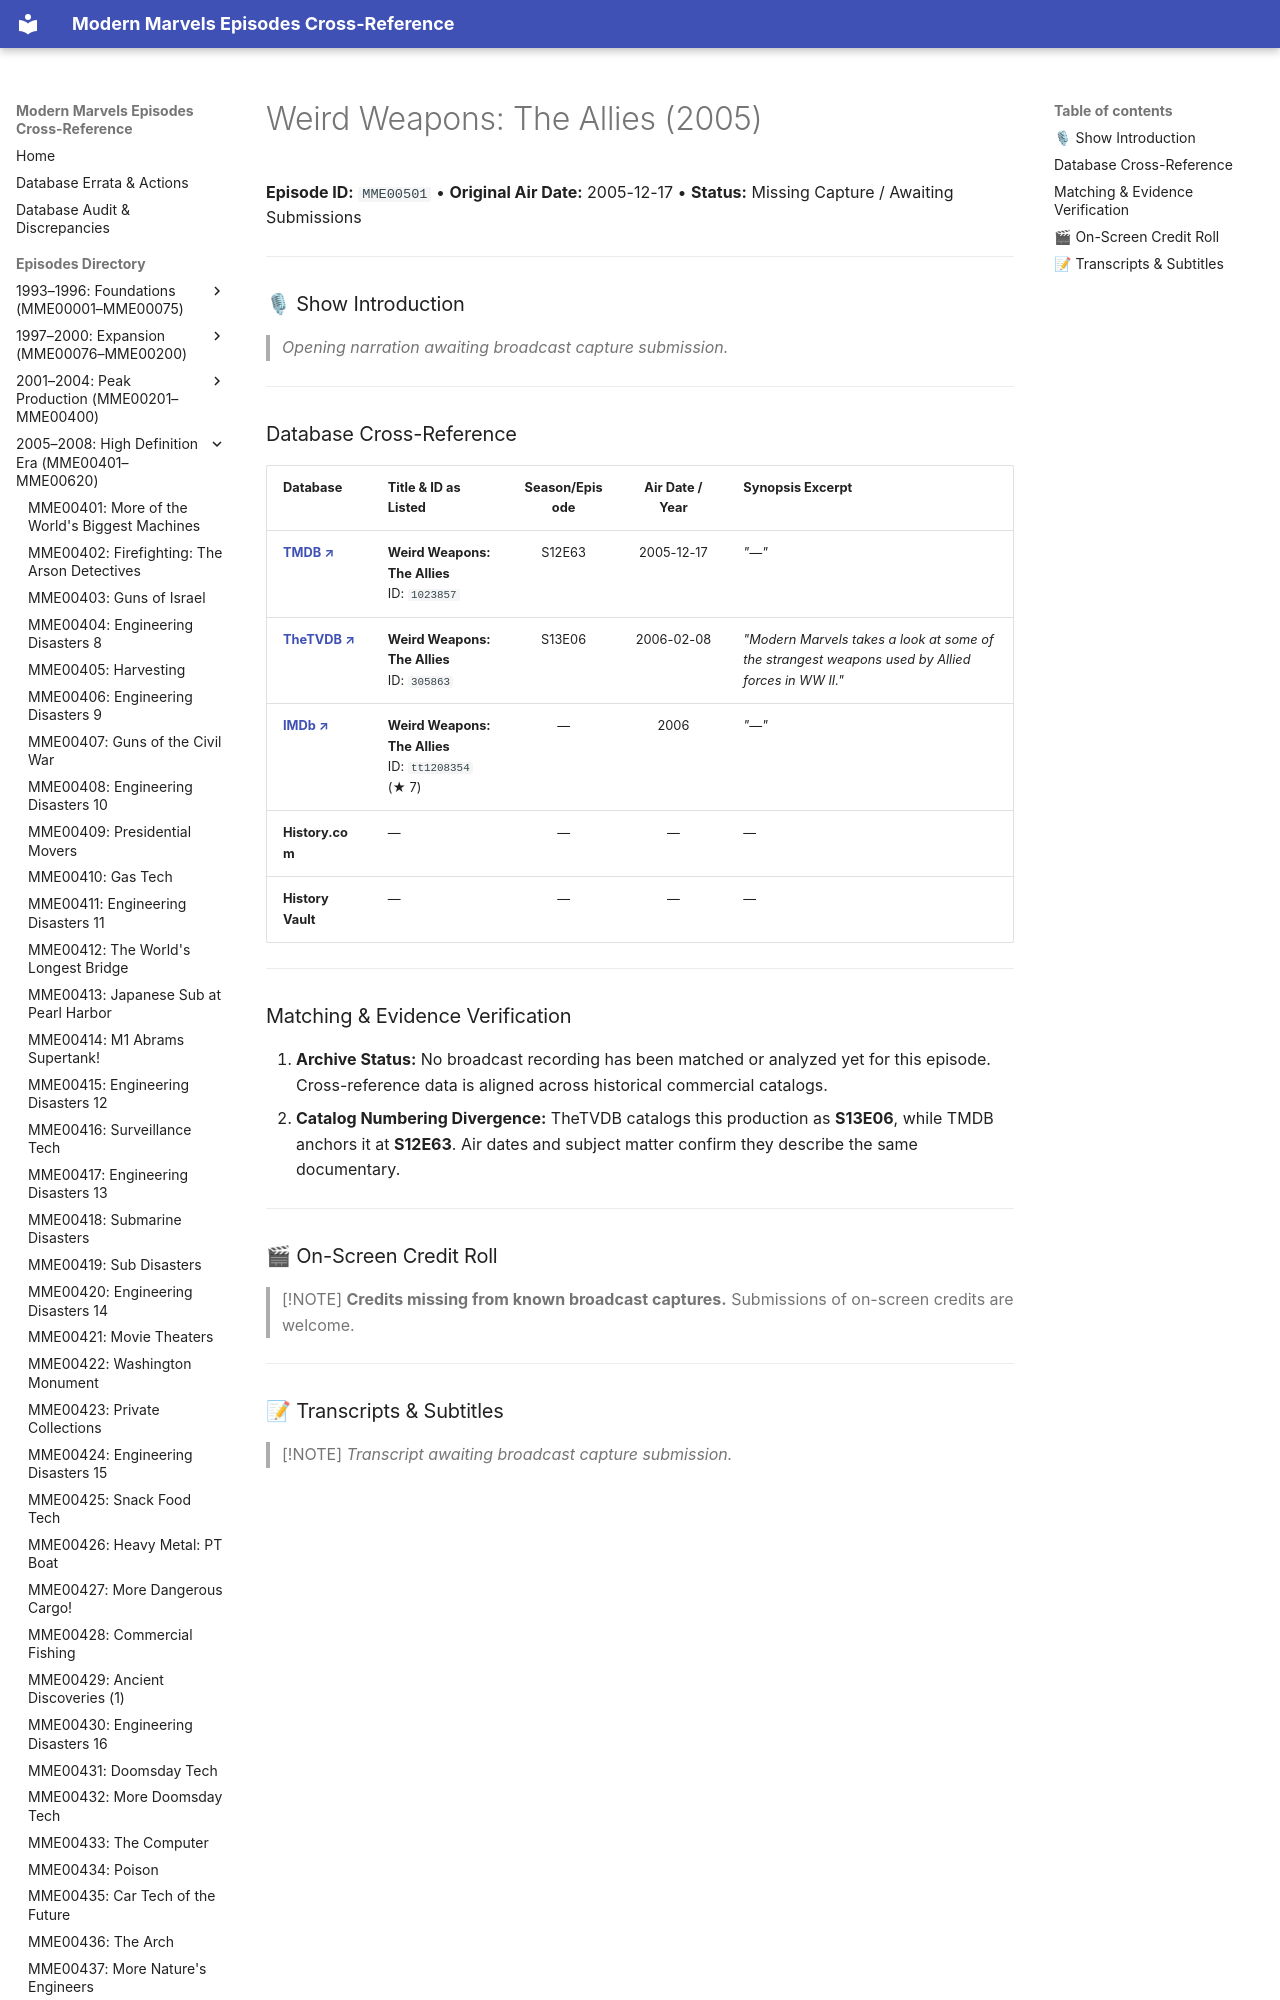

repository: ModernMarvelsFan/ModernMarvels · page: episodes/MME00501/index.html · generator: mkdocs

# Weird Weapons: The Allies (2005)

**Episode ID:** `MME00501` • **Original Air Date:** 2005-12-17 • **Status:** Missing Capture / Awaiting Submissions

---

### 🎙 Show Introduction

> *Opening narration awaiting broadcast capture submission.*

---
